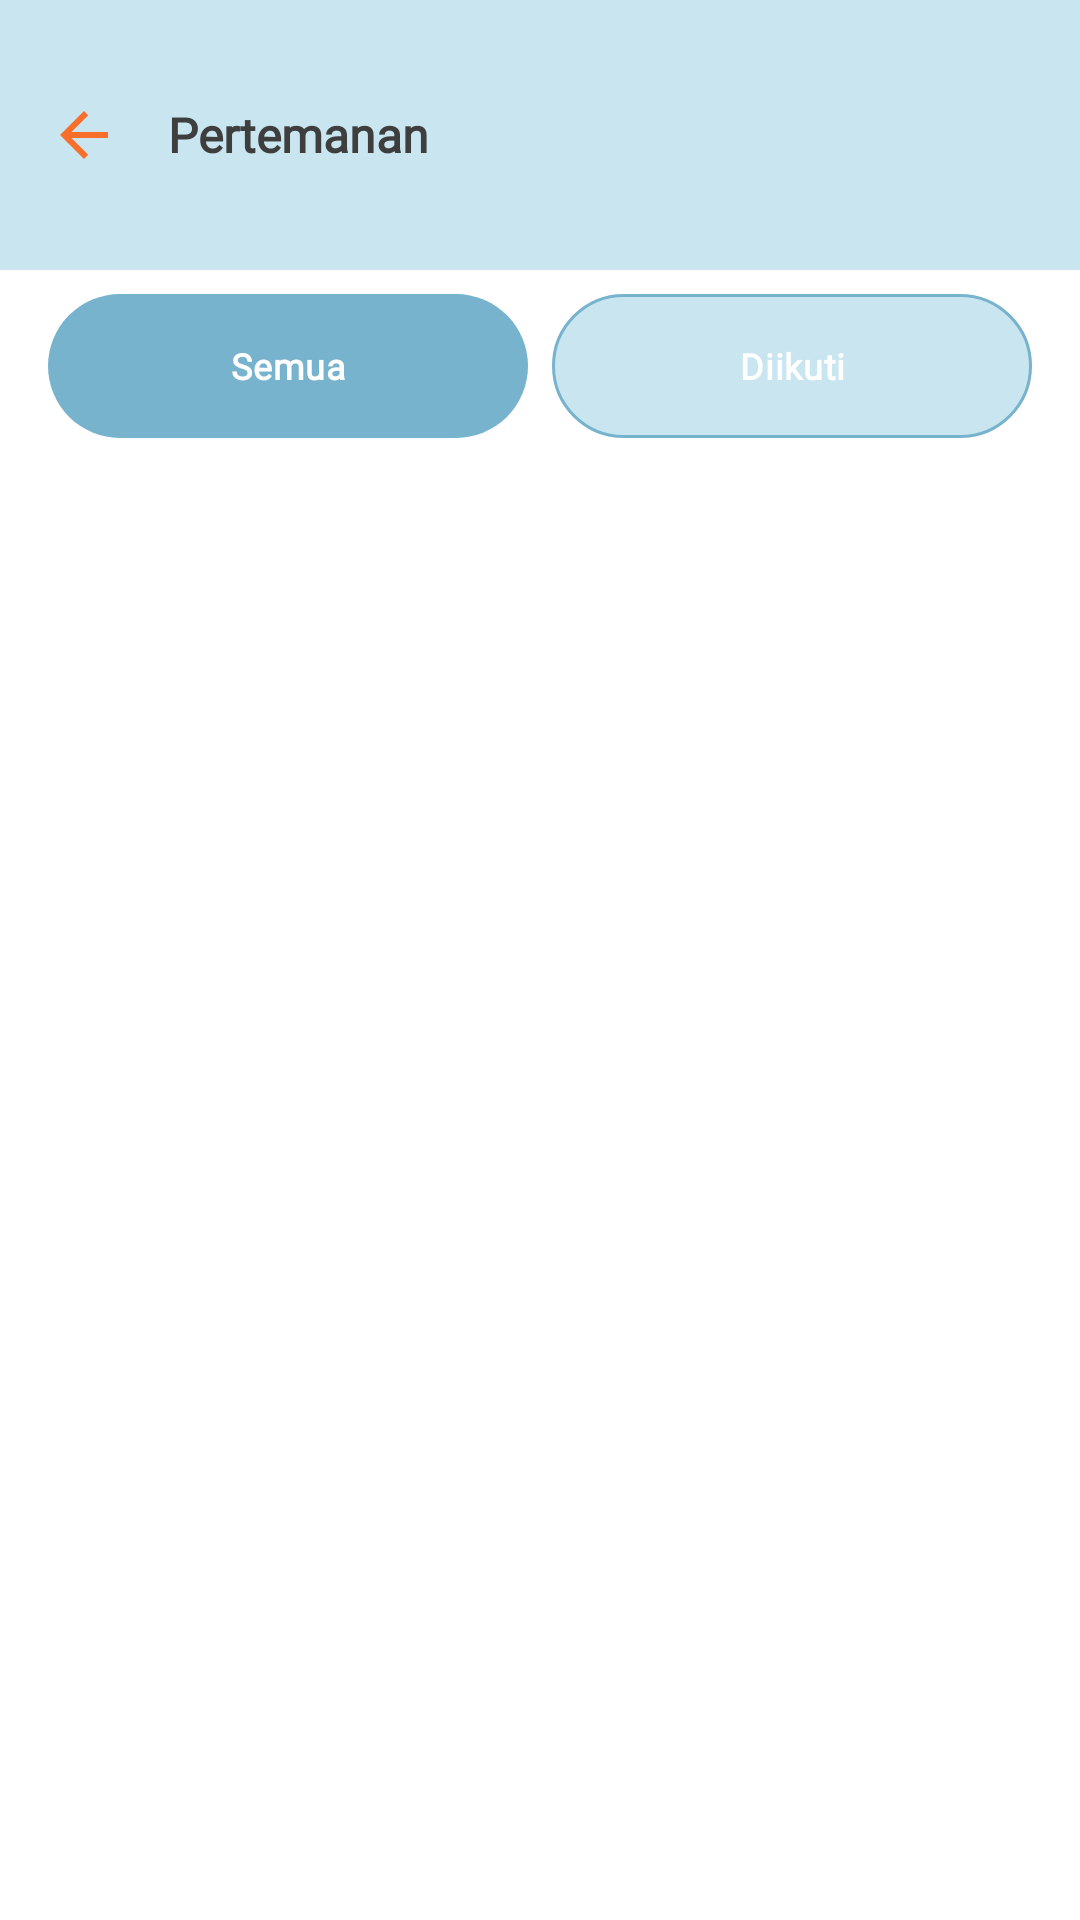

Produce the Android XML layout that renders to this screen, including the resource entries it uses.
<!-- AndroidManifest.xml: application theme Theme.ProyekAkhirPAM -->
<!-- res/layout/activity_pertemanan.xml -->
<?xml version="1.0" encoding="utf-8"?>
<androidx.constraintlayout.widget.ConstraintLayout
    xmlns:android="http://schemas.android.com/apk/res/android"
    xmlns:app="http://schemas.android.com/apk/res-auto"
    xmlns:tools="http://schemas.android.com/tools"
    android:layout_width="match_parent"
    android:layout_height="match_parent"
    android:background="@color/white"
    tools:context=".PertemananActivity">

    
    <LinearLayout
        android:id="@+id/header"
        android:layout_width="match_parent"
        android:layout_height="90dp"
        android:background="@color/light_blue"
        android:padding="16dp"
        android:orientation="horizontal"
        app:layout_constraintTop_toTopOf="parent">

        <ImageView
            android:id="@+id/btnBack"
            android:layout_width="24dp"
            android:layout_height="24dp"
            android:src="@drawable/ic_back"
            android:contentDescription="Back"
            android:layout_gravity="center_vertical"/>

        <TextView
            android:id="@+id/tvTitle"
            style="@style/inter_semibold"
            android:layout_width="wrap_content"
            android:layout_height="wrap_content"
            android:layout_marginStart="16dp"
            android:text="Pertemanan"
            android:textColor="@color/grey"
            android:textSize="16sp"
            android:layout_gravity="center_vertical"/>
    </LinearLayout>

    
    <RadioGroup
        android:id="@+id/radioFilter"
        android:layout_width="0dp"
        android:layout_height="wrap_content"
        android:orientation="horizontal"
        android:layout_marginTop="8dp"
        android:paddingHorizontal="16dp"
        android:gravity="center"
        app:layout_constraintTop_toBottomOf="@id/header"
        app:layout_constraintStart_toStartOf="parent"
        app:layout_constraintEnd_toEndOf="parent">

        <RadioButton
            android:id="@+id/radioSemua"
            android:checked="true"
            style="@style/lexend_semibold"
            android:layout_width="0dp"
            android:layout_height="wrap_content"
            android:layout_marginEnd="8dp"
            android:layout_weight="1"
            android:background="@drawable/bg_radio_selected"
            android:button="@null"
            android:gravity="center"
            android:text="Semua"
            android:textColor="@color/white"
            android:textSize="12sp" />

        <RadioButton
            android:id="@+id/radioFollowed"
            style="@style/lexend_semibold"
            android:layout_width="0dp"
            android:layout_height="wrap_content"
            android:layout_weight="1"
            android:background="@drawable/bg_radio_selected"
            android:button="@null"
            android:gravity="center"
            android:text="Diikuti"
            android:textColor="@color/white"
            android:textSize="12sp" />
    </RadioGroup>

    
    <androidx.recyclerview.widget.RecyclerView
        android:id="@+id/recyclerViewPertemanan"
        android:layout_width="0dp"
        android:layout_height="0dp"
        android:clipToPadding="false"
        android:padding="16dp"
        app:layout_constraintTop_toBottomOf="@id/radioFilter"
        app:layout_constraintBottom_toBottomOf="parent"
        app:layout_constraintStart_toStartOf="parent"
        app:layout_constraintEnd_toEndOf="parent"/>
</androidx.constraintlayout.widget.ConstraintLayout>
<!-- resources referenced by this layout -->
<resources>
  <color name="grey">#3E3E3E</color>
  <color name="light_blue">#C9E6f0</color>
  <color name="white">#FFFFFFFF</color>
  <!-- drawable bg_radio_selected (drawable) -->
  <?xml version="1.0" encoding="utf-8"?>
  <selector xmlns:android="http://schemas.android.com/apk/res/android">
      
      <item android:state_checked="true">
          <shape android:shape="rectangle">
              <solid android:color="@color/tosca" />
              <corners android:radius="50dp" />
          </shape>
      </item>
      
      <item android:state_checked="false">
          <shape android:shape="rectangle">
              <solid android:color="@color/light_blue" />
              <corners android:radius="50dp" />
              <stroke android:color="@color/tosca" android:width="1dp"/>
          </shape>
      </item>
  </selector>
  <!-- drawable ic_back (drawable) -->
  <vector xmlns:android="http://schemas.android.com/apk/res/android"
      android:width="30dp"
      android:height="30dp"
      android:viewportWidth="30"
      android:viewportHeight="30">
    <path
        android:pathData="M25,13.75H9.788L16.775,6.762L15,5L5,15L15,25L16.763,23.237L9.788,16.25H25V13.75Z"
        android:fillColor="#F96E2A"/>
  </vector>
  <style name="inter_semibold">
          <item name="android:fontFamily">@font/inter_variable</item>
          <item name="android:textFontWeight">600</item>
      </style>
  <style name="lexend_semibold">
          <item name="android:fontFamily">@font/lexend_variable</item>
          <item name="android:textFontWeight">700</item>
      </style>
  <style name="Theme.ProyekAkhirPAM" parent="Base.Theme.ProyekAkhirPAM" />
  <color name="tosca">#78B3CE</color>
  <style name="Base.Theme.ProyekAkhirPAM" parent="Theme.Material3.DayNight.NoActionBar">
          
          <item name="colorPrimary">@color/white</item>
      </style>
</resources>
